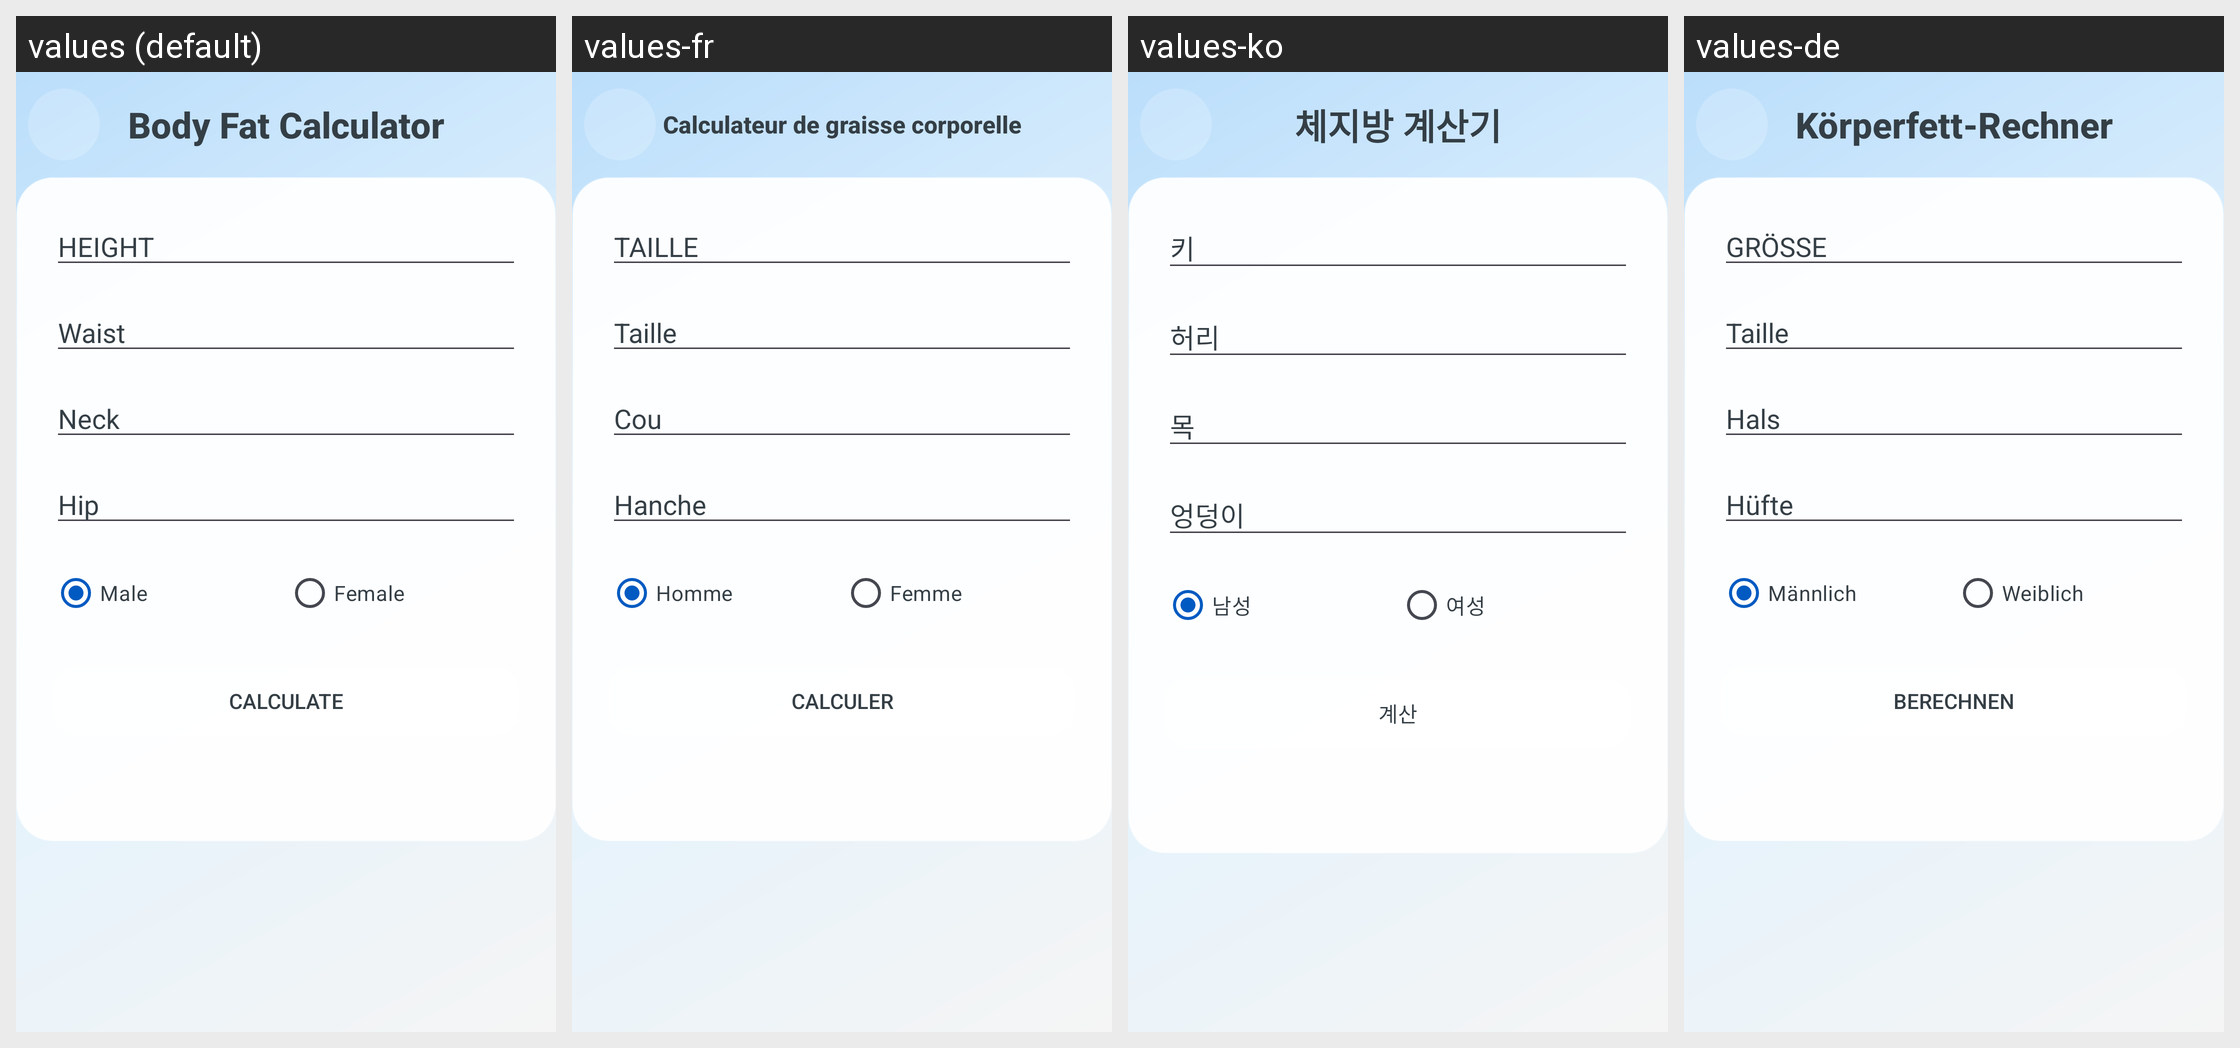

The same Android screen rendered under several of its app's locales, left to right. List the strings drawn on it with the default value and each locale's translation.
Android screen res/layout/a_body_fat_calculator.xml rendered under 4 locales, left to right: values (default), values-fr, values-ko, values-de. Device: Nexus 5 (rendered at 1080×1920; each locale shown at half size, 540×960, under a caption strip naming it); theme AppTheme.
Other locales in the repository, not shown: values-ar, values-es, values-hi, values-id, values-it, values-ja, values-nl, values-pt, values-ru, values-th, values-tr, values-vi, values-zh.
Strings drawn on this screen, with the default value and each locale's value (text and hints the layout hard-codes, and strings that could not be matched under every locale, appear in the picture but are not listed):

body_fat_calculator
  values: Body Fat Calculator
  values-fr: Calculateur de graisse corporelle
  values-ko: 체지방 계산기
  values-de: Körperfett-Rechner

height
  values: HEIGHT
  values-fr: TAILLE
  values-ko: 키
  values-de: GRÖSSE

waist
  values: Waist
  values-fr: Taille
  values-ko: 허리
  values-de: Taille

neck
  values: Neck
  values-fr: Cou
  values-ko: 목
  values-de: Hals

hip
  values: Hip
  values-fr: Hanche
  values-ko: 엉덩이
  values-de: Hüfte

male
  values: Male
  values-fr: Homme
  values-ko: 남성
  values-de: Männlich

female
  values: Female
  values-fr: Femme
  values-ko: 여성
  values-de: Weiblich

calculate
  values: Calculate
  values-fr: Calculer
  values-ko: 계산
  values-de: Berechnen
